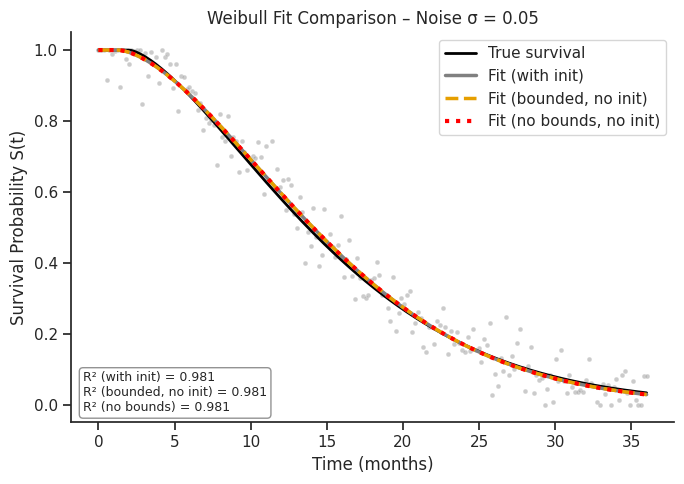
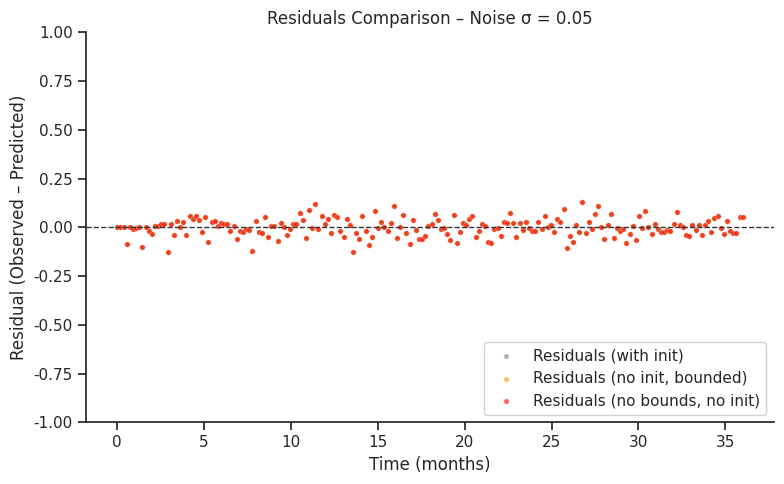
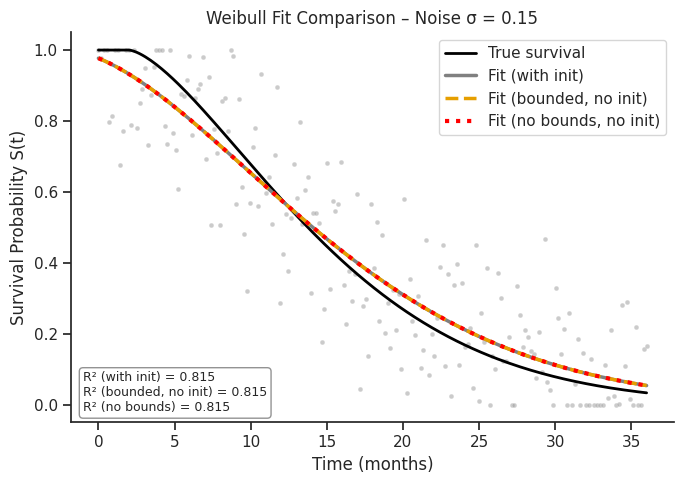
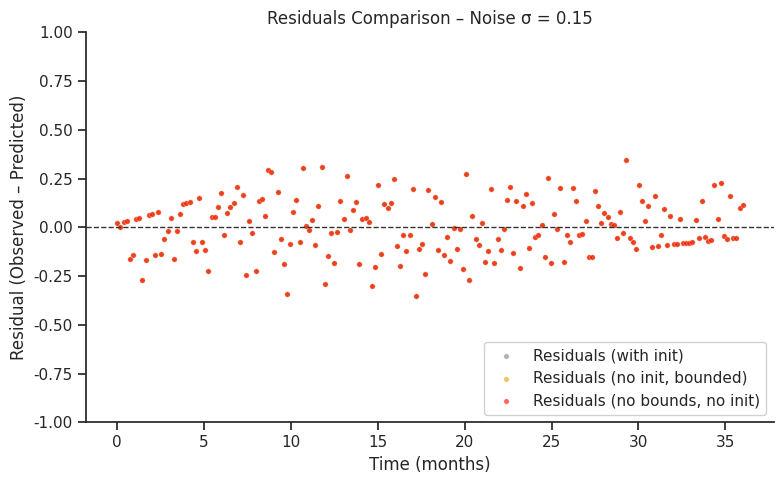
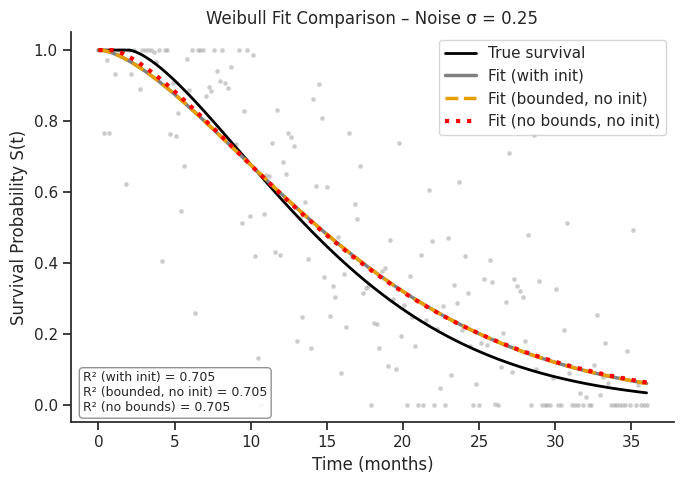
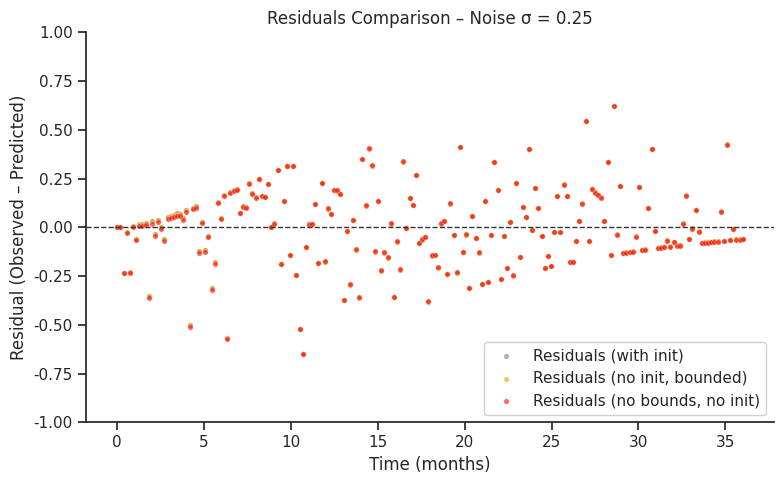
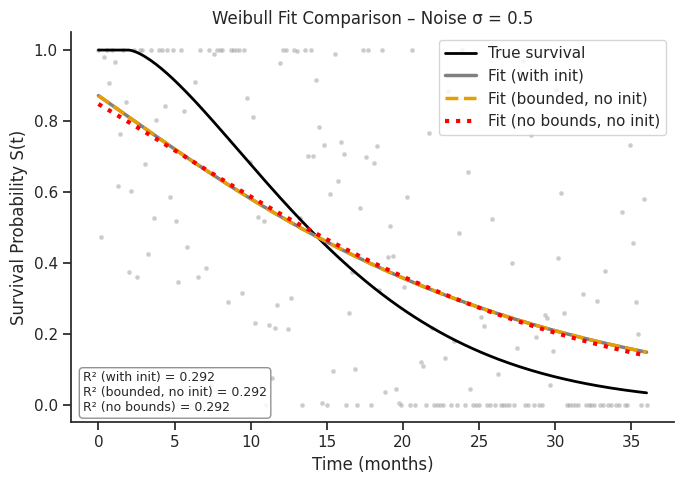
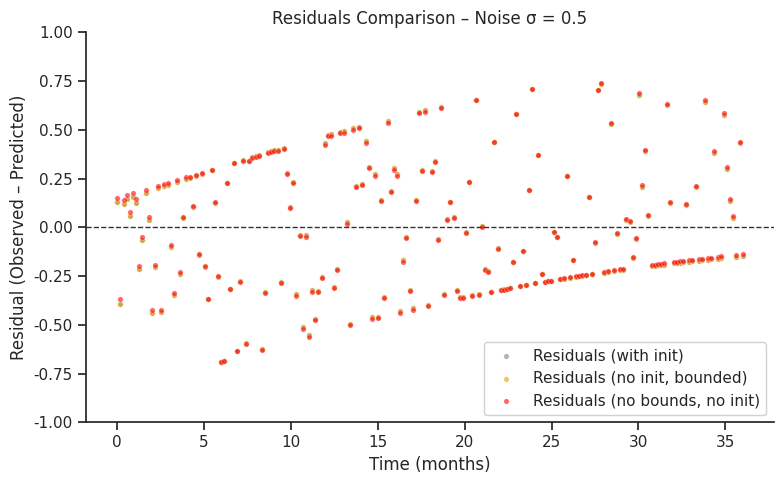

These charts were generated, in order, by the following Python code:
"""
Script: weibull_model_curve_fitting.py
[redacted]

Description:
    This script simulates a "true" three-parameter Weibull survival curve
    and evaluates how accurately its parameters can be recovered under
    different levels of Gaussian noise.

    For each noise level tested, the script:
        1. Generates noisy survival observations based on a known
           ground-truth Weibull model.
        2. Fits the model using three strategies:
               - With informed initial guesses (stable baseline)
               - Without initial guesses but WITH parameter bounds
               - Without initial guesses AND WITHOUT bounds (unstable baseline)
        3. Computes predicted curves, residuals, and R² values.
        4. Produces comparative survival plots and residual plots.
        5. Stores all estimated parameters in a summary table
           exported as a CSV file.

Model:
    Weibull survival function with time delay:
        S(t) = exp( - ((max(t - delay, 0) / lambda) ** k) )

    Parameters:
        - lambda (scale): controls curve width
        - k (shape): determines hazard trend
        - delay: latency before survival starts decreasing

Outputs:
    * High-resolution PNG figures for:
         - Model fits vs ground truth (one per noise level)
         - Residuals for all fitting strategies
    * A 'param_summary.csv' file summarizing:
         - True parameters
         - Estimated parameters for each method
         - R² for each method
         - Convergence status

Notes / assumptions:
    * curve_fit is sensitive to starting conditions; this script
      demonstrates how initialization and parameter bounds affect
      convergence, stability, and accuracy.
    * Noise is simulated using Gaussian distributions with increasing
      standard deviations to test robustness.
    * Survival values are clipped to the interval [0,1] to maintain
      biological interpretability.
    * The analysis is intended for instructional purposes in the context
      of survival modeling and parameter recovery under noise.
"""

# ==== Library imports ====
import numpy as np
import pandas as pd
from scipy.optimize import curve_fit
import matplotlib.pyplot as plt
import seaborn as sns
import os


# ==== Functions ====
def save_figure(fig, name, output_dir):
    """
    Save a Matplotlib figure as .png

    Parameters
    ----------
    fig : matplotlib.figure.Figure
        The figure object to be saved.
    name : str
        Base name of the output file (without extension).
    output_dir : str, optional
        Path to the output directory where figures will be stored.

    Notes
    -----
    * Uses tight bounding boxes to avoid excessive white margins.
    * Saves 300 DPI PNG.
    """
    os.makedirs(output_dir, exist_ok=True)  # Ensure the output directory exists

    # Define output path
    path_png = os.path.join(output_dir, f"{name}.png")
    # Save
    fig.savefig(path_png, format="png", bbox_inches="tight", dpi=300)


# ==== Configuration ====
# Output folder for saved figures
output_dir = "survival_curves"


# ==== Global aesthetics ====
# Base palette
color_true = "#000000"  # black charcoal
color_init = "gray"  # gray
color_noinit = "#E69F00"  # orange
color_nobounds = "red"  # red
color_observed = "#999999"  # neutral gray

# Style: light grid, no top/right spines
custom_params = {'axes.spines.right': False, 'axes.spines.top': False}
sns.set_theme(style='ticks', rc=custom_params)


# ==== Define Weibull survival model (3 parameters) ====
def weibull_survival(t, lambda_scale, k_shape, t_delay):
    """
    Three-parameter Weibull survival model with a time delay.

    S(t) = exp( - ((max(t - delay, 0) / lambda)^k) )
    """
    t_effective = np.maximum(t - t_delay, 0)
    return np.exp(- (t_effective / lambda_scale)**k_shape)


# ==== Generate synthetic "true" survival curve ====
# High-resolution time axis
time_months = np.linspace(0, 36, 200)  # 200 time points between 0 and 36 months

# True (underlying) Weibull parameters
true_lambda = 15.0   # scale (months)
true_k      = 1.5    # shape (>1 = increasing hazard)
true_delay  = 2.0    # delay (months)

S_true = weibull_survival(time_months, true_lambda, true_k, true_delay)


# ==== Define noise levels to test ====
noise_levels = [0.05, 0.15, 0.25, 0.50]  # standard deviation of Gaussian noise
results = []  # to store summary per noise level


# ==== Fit model with different noise level
for sigma in noise_levels:
    # ---- Generate noisy observations ----
    noise = np.random.normal(loc=0.0, scale=sigma, size=time_months.size)
    S_observed = np.clip(S_true + noise, 0, 1)  # keep in [0,1]

    # Common bounds for both fits
    bounds = ([1e-3, 0.1, -5.0],   # lower bounds [lambda, k, delay]
              [100.0, 5.0, 20.0])  # upper bounds

    # ---- Fit WITH informed initial guesses ----
    # Try to give the optimizer a reasonable starting point
    lambda_guess = 10.0    # around the middle of follow-up
    k_guess      = 1.0     # close to exponential shape
    delay_guess  = 0.0     # no delay initially

    initial_guess = [lambda_guess, k_guess, delay_guess]

    params_with_init, cov_with_init = curve_fit(weibull_survival, time_months, S_observed,
                                                p0=initial_guess,
                                                bounds=bounds
                                                )

    lambda_est_init, k_est_init, delay_est_init = params_with_init

    # Predicted survival and R² with initial guesses
    S_pred_init = weibull_survival(time_months, lambda_est_init, k_est_init, delay_est_init)
    residuals_init = S_observed - S_pred_init
    ss_res_init = np.sum(residuals_init**2)
    ss_tot = np.sum((S_observed - S_observed.mean())**2)
    R2_init = 1 - ss_res_init / ss_tot

    # ---- Fit WITHOUT providing initial guesses ----
    # Here curve_fit will choose default initial parameters.
    # - Without bounds, it uses p0 = 1 for each parameter.
    # - With bounds, it uses the middle of the bounds as starting point.
    # We keep the same bounds for a fair comparison.
    try:
        params_no_init, cov_no_init = curve_fit(weibull_survival, time_months, S_observed,
                                                bounds=bounds
                                                )

        lambda_est_ni, k_est_ni, delay_est_ni = params_no_init

        S_pred_ni = weibull_survival(time_months, lambda_est_ni, k_est_ni, delay_est_ni)
        residuals_ni = S_observed - S_pred_ni
        ss_res_ni = np.sum(residuals_ni**2)
        R2_ni = 1 - ss_res_ni / ss_tot

        success_no_init = True

    except RuntimeError:
        # Fitting failed to converge
        lambda_est_ni = np.nan
        k_est_ni = np.nan
        delay_est_ni = np.nan
        R2_ni = np.nan
        success_no_init = False

    # ---- Fit WITHOUT bounds AND WITHOUT initial guesses ----
    # This is the "raw" fit: no parameter restrictions and no starting values.
    # curve_fit will start from p0 = 1 for all parameters by default.
    try:
        # No p0, no bounds → fully unconstrained optimization
        params_no_bounds, cov_no_bounds = curve_fit(weibull_survival, time_months, S_observed)

        lambda_est_nb, k_est_nb, delay_est_nb = params_no_bounds

        S_pred_nb = weibull_survival(time_months, lambda_est_nb, k_est_nb, delay_est_nb)
        residuals_nb = S_observed - S_pred_nb
        ss_res_nb = np.sum(residuals_nb ** 2)
        R2_nb = 1 - ss_res_nb / ss_tot

        success_no_bounds = True

    except (RuntimeError, ValueError, OverflowError):
        # Fitting fails more often here
        lambda_est_nb = np.nan
        k_est_nb = np.nan
        delay_est_nb = np.nan
        R2_nb = np.nan
        success_no_bounds = False

    # ---- Store summary for this noise level ----
    results.append({
        "noise_sigma": sigma,

        "lambda_true": true_lambda,
        "k_true": true_k,
        "delay_true": true_delay,

        # With init
        "lambda_init": lambda_est_init,
        "k_init": k_est_init,
        "delay_init": delay_est_init,
        "R2_init": R2_init,

        # Without init, with bounds
        "lambda_no_init": lambda_est_ni,
        "k_no_init": k_est_ni,
        "delay_no_init": delay_est_ni,
        "R2_no_init": R2_ni,
        "success_no_init": success_no_init,

        # NEW: Without init AND without bounds
        "lambda_nobounds": lambda_est_nb,
        "k_nobounds": k_est_nb,
        "delay_nobounds": delay_est_nb,
        "R2_nobounds": R2_nb,
        "success_nobounds": success_no_bounds
    })

    # ---- Survival curves for this noise level ----
    plt.figure(figsize=(7, 5))

    # True curve
    sns.lineplot(x=time_months, y=S_true,
                 label="True survival", linewidth=2, color=color_true)

    # Observed noisy data
    sns.scatterplot(x=time_months, y=S_observed,
                    s=12, alpha=0.5, color=color_observed)

    # Fit with initial guesses
    sns.lineplot(x=time_months, y=S_pred_init,
                 linewidth=2.5, label="Fit (with init)", color=color_init)

    # Fit without init (bounded)
    if success_no_init:
        sns.lineplot(x=time_months, y=S_pred_ni,
                     linestyle="--", label="Fit (bounded, no init)", linewidth=2.5, color=color_noinit)

    # Fit without bounds
    if success_no_bounds:
        sns.lineplot(x=time_months, y=S_pred_nb,
                     linestyle=":", label="Fit (no bounds, no init)", linewidth=3, color=color_nobounds)

    # Build R² text block (only for successful fits)
    r2_lines = [f"R² (with init) = {R2_init:.3f}"]
    if success_no_init:
        r2_lines.append(f"R² (bounded, no init) = {R2_ni:.3f}")
    if success_no_bounds:
        r2_lines.append(f"R² (no bounds) = {R2_nb:.3f}")

    r2_text = "\n".join(r2_lines)

    ax = plt.gca()
    ax.text(
        0.02, 0.02,
        r2_text,
        transform=ax.transAxes,
        ha="left",
        va="bottom",
        fontsize=9,
        bbox=dict(boxstyle="round,pad=0.3",
                  facecolor="white",
                  edgecolor="grey",
                  alpha=0.85)
    )

    plt.title(f"Weibull Fit Comparison – Noise σ = {sigma}")
    plt.xlabel("Time (months)")
    plt.ylabel("Survival Probability S(t)")
    plt.ylim(-0.05, 1.05)
    plt.legend()
    plt.tight_layout()

    # Save figure
    fig = plt.gcf()  # get the current active figure
    save_figure(fig, f"sigma={sigma} curve", output_dir)

    plt.show()


    # ---- Residual plots for all methods for this noise level ----
    plt.figure(figsize=(8, 5))

    # Residuals for with init
    sns.scatterplot(x=time_months, y=residuals_init,
                    label="Residuals (with init)", s=15, alpha=0.6, color=color_init)

    # Residuals for no init (bounded)
    if success_no_init:
        sns.scatterplot(x=time_months, y=residuals_ni,
                        label="Residuals (no init, bounded)", s=15, alpha=0.6, color=color_noinit)

    # Residuals for no bounds
    if success_no_bounds:
        sns.scatterplot(x=time_months, y=residuals_nb,
                        label="Residuals (no bounds, no init)", s=15, alpha=0.6, color=color_nobounds)

    # Add reference line at zero residuals
    plt.axhline(0, color="#333333", linewidth=1, linestyle="--")

    plt.title(f"Residuals Comparison – Noise σ = {sigma}")
    plt.xlabel("Time (months)")
    plt.ylabel("Residual (Observed – Predicted)")
    plt.legend(loc='lower right', framealpha=0.9)
    plt.ylim(-1, 1)
    plt.tight_layout()

    # Save figure
    fig = plt.gcf()  # get the current active figure
    save_figure(fig, f"sigma={sigma} residuals", output_dir)

    plt.show()


# ==== Summary table as a DataFrame ====
results_df = pd.DataFrame(results)

# Parameter summary
param_summary = results_df[[
    "noise_sigma",

    # True (for reference); With initial guesses; Without init, bounded; Without bounds
    # Lambda
    "lambda_true", "lambda_init", "lambda_no_init", "lambda_nobounds",
    # k
    "k_true", "k_init", "k_no_init", "k_nobounds",
    # Delay
    "delay_true", "delay_init", "delay_no_init", "delay_nobounds",
    # R²
    "R2_init", "R2_no_init", "R2_nobounds"

]]

print("\n===== COMPACT PARAMETER SUMMARY =====\n")
print(param_summary)
param_summary.to_csv("param_summary.csv", index=False)


